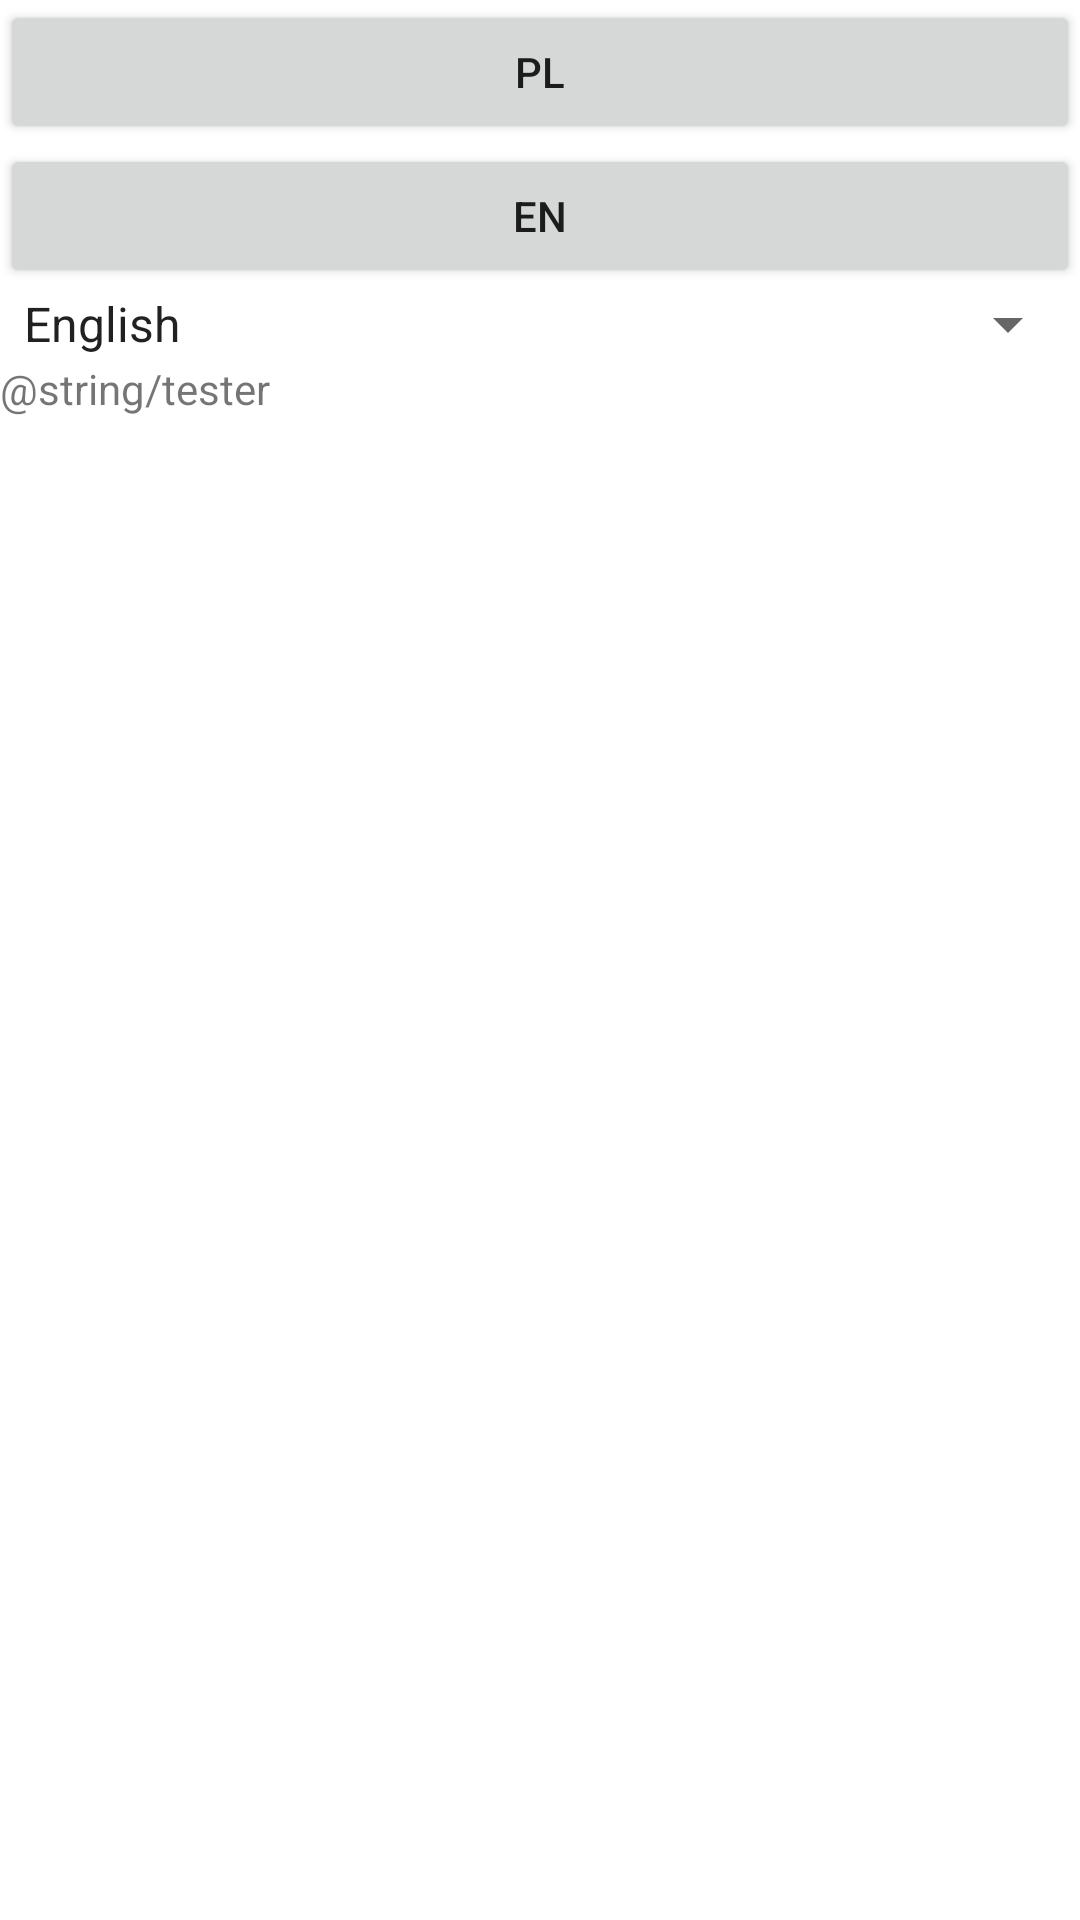

The Android layout XML behind this screen, and the referenced resources:
<!-- AndroidManifest.xml: application theme Theme.SquashMe -->
<!-- res/layout/activity_settings.xml -->
<?xml version="1.0" encoding="utf-8"?>
<androidx.constraintlayout.widget.ConstraintLayout xmlns:android="http://schemas.android.com/apk/res/android"
    xmlns:tools="http://schemas.android.com/tools"
    android:layout_width="match_parent"
    android:layout_height="match_parent"
    tools:context=".activity.SettingsActivity">

    <LinearLayout
        android:layout_width="match_parent"
        android:layout_height="match_parent"
        android:orientation="vertical"
        tools:layout_editor_absoluteX="200dp"
        tools:layout_editor_absoluteY="75dp">

        <Button
            android:id="@+id/pl"
            android:layout_width="match_parent"
            android:layout_height="wrap_content"
            android:text="PL" />

        <Button
            android:id="@+id/en"
            android:layout_width="match_parent"
            android:layout_height="wrap_content"
            android:text="EN" />

        <Spinner
            android:id="@+id/languages_list"
            android:layout_width="match_parent"
            android:layout_height="wrap_content"
            android:entries="@array/languages"
            android:spinnerMode="dropdown"
            android:prompt="@string/languages_prompt" />

        <TextView
            android:id="@+id/tester"
            android:layout_width="match_parent"
            android:layout_height="wrap_content"
            android:text="@string/tester"/>
    </LinearLayout>
</androidx.constraintlayout.widget.ConstraintLayout>
<!-- resources referenced by this layout -->
<resources>
  <string-array name="languages">
          <item>English</item>
          <item>Polski</item>
      </string-array>
  <string name="languages_prompt">Choose language</string>
  <style name="Theme.SquashMe" parent="Theme.MaterialComponents.DayNight.DarkActionBar">
          
          <item name="colorPrimary">@color/purple_500</item>
          <item name="colorPrimaryVariant">@color/purple_700</item>
          <item name="colorOnPrimary">@color/white</item>
          
          <item name="colorSecondary">@color/teal_200</item>
          <item name="colorSecondaryVariant">@color/teal_700</item>
          <item name="colorOnSecondary">@color/black</item>
          
          <item name="android:statusBarColor" tools:targetApi="l">?attr/colorPrimaryVariant</item>
          
      </style>
  <color name="purple_500">#FF6200EE</color>
  <color name="purple_700">#FF3700B3</color>
  <color name="white">#FFFFFFFF</color>
  <color name="teal_200">#FF03DAC5</color>
  <color name="teal_700">#FF018786</color>
  <color name="black">#FF000000</color>
</resources>
